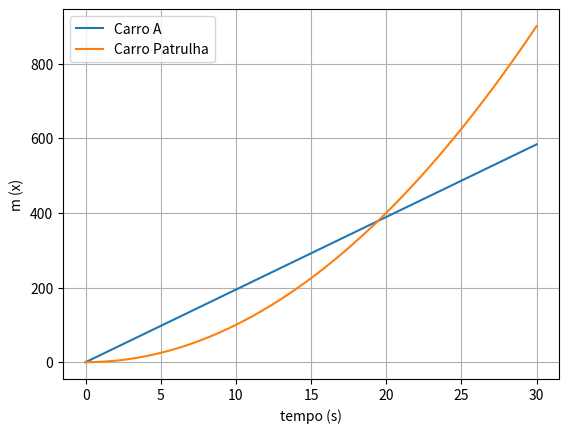

Python code for this plot:
# -*- coding: utf-8 -*-
"""
Created on Mon Mar 21 16:38:16 2022

@author: Alexandre
"""

import numpy as np
import matplotlib.pyplot as plt

vx0a = 70/3.6
ap = 2
vx0p = 0
tempo = np.linspace(0,30,3000)
xa = vx0a*tempo
xp = 0.5*ap*tempo**2

plt.xlabel("tempo (s)")
plt.ylabel("m (x)")
plt.plot(tempo,xa,label='Carro A')
plt.plot(tempo,xp,label='Carro Patrulha')
plt.legend()
plt.grid()

